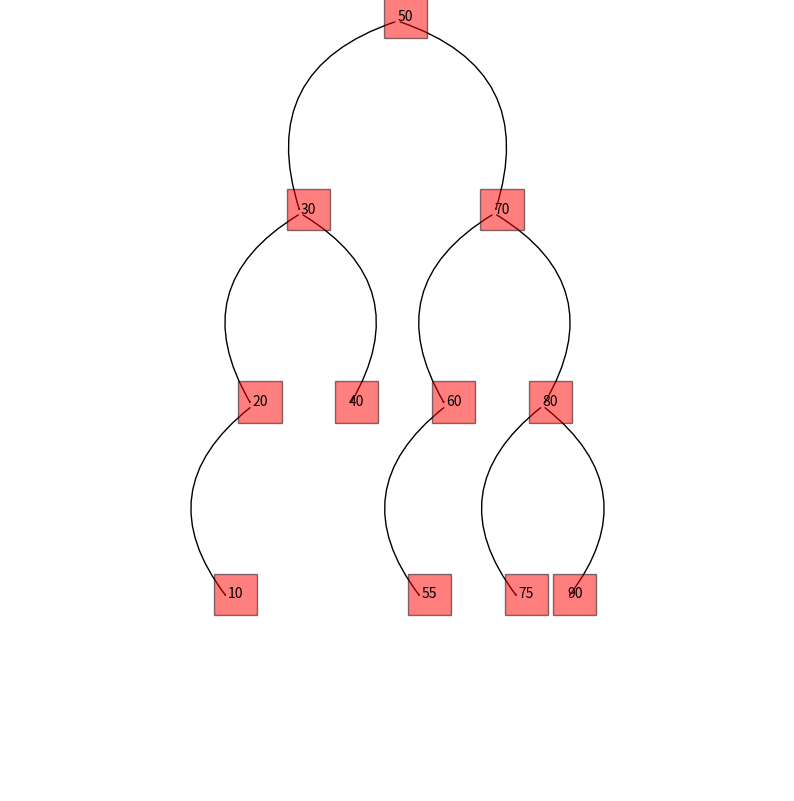

Python code for this plot:
import matplotlib.pyplot as plt
from matplotlib.patches import FancyArrowPatch

class TreeNode:
    def __init__(self, key):
        self.key = key
        self.left = None
        self.right = None

class AVLTreeNode(TreeNode):
    def __init__(self, key):
        super().__init__(key)
        self.height = 1

class BinarySearchTree:
    def __init__(self):
        self.root = None

    def insert(self, key):
        self.root = self._insert_rec(self.root, key)

    def _insert_rec(self, root, key):
        if not root:
            return TreeNode(key)
        if key < root.key:
            root.left = self._insert_rec(root.left, key)
        elif key > root.key:
            root.right = self._insert_rec(root.right, key)
        return root

class AVLTree(BinarySearchTree):
    def _height(self, node):
        if not node:
            return 0
        return node.height

    def _update_height(self, node):
        node.height = max(self._height(node.left), self._height(node.right)) + 1

    def _balance_factor(self, node):
        if not node:
            return 0
        return self._height(node.left) - self._height(node.right)

    def _rotate_right(self, z):
        y = z.left
        T3 = y.right

        y.right = z
        z.left = T3

        self._update_height(z)
        self._update_height(y)

        return y

    def _rotate_left(self, z):
        y = z.right
        T2 = y.left

        y.left = z
        z.right = T2

        self._update_height(z)
        self._update_height(y)

        return y

    def insert(self, key):
        self.root = self._insert_rec(self.root, key)

    def _insert_rec(self, root, key):
        if not root:
            return AVLTreeNode(key)
        if key < root.key:
            root.left = self._insert_rec(root.left, key)
        elif key > root.key:
            root.right = self._insert_rec(root.right, key)

        self._update_height(root)

        balance = self._balance_factor(root)

        if balance > 1 and key < root.left.key:
            return self._rotate_right(root)

        if balance < -1 and key > root.right.key:
            return self._rotate_left(root)

        if balance > 1 and key > root.left.key:
            root.left = self._rotate_left(root.left)
            return self._rotate_right(root)

        if balance < -1 and key < root.right.key:
            root.right = self._rotate_right(root.right)
            return self._rotate_left(root)

        return root

def plot_tree(ax, node, x, y, dx, dy):
    if node is None:
        return
    ax.text(x, y, str(node.key), style='italic', bbox={'facecolor': 'red', 'alpha': 0.5, 'pad': 10})
    if node.left:
        ax.add_patch(FancyArrowPatch((x, y), (x - dx, y - dy), connectionstyle="arc3,rad=.5", arrowstyle='->'))
        plot_tree(ax, node.left, x - dx, y - dy, dx / 2, dy)
    if node.right:
        ax.add_patch(FancyArrowPatch((x, y), (x + dx, y - dy), connectionstyle="arc3,rad=-.5", arrowstyle='->'))
        plot_tree(ax, node.right, x + dx, y - dy, dx / 2, dy)

def visualize_tree(root):
    fig, ax = plt.subplots(figsize=(10, 10))  
    plot_tree(ax, root, 0, 0, 50, 50)  
    ax.set_xlim(-200, 200)  
    ax.set_ylim(-200, 0)  
    ax.axis('off')
    plt.show()

def find_min_value_in_tree(root):
    if not root:
        return None
    while root.left:
        root = root.left
    return root.key

# [redacted]
avl_tree = AVLTree()
avl_tree.insert(50)
avl_tree.insert(30)
avl_tree.insert(70)
avl_tree.insert(20)
avl_tree.insert(40)
avl_tree.insert(60)
avl_tree.insert(80)
avl_tree.insert(10)  
avl_tree.insert(90)
avl_tree.insert(55)
avl_tree.insert(75)

print("Найменше значення в AVL-дереві:", find_min_value_in_tree(avl_tree.root))

visualize_tree(avl_tree.root)
